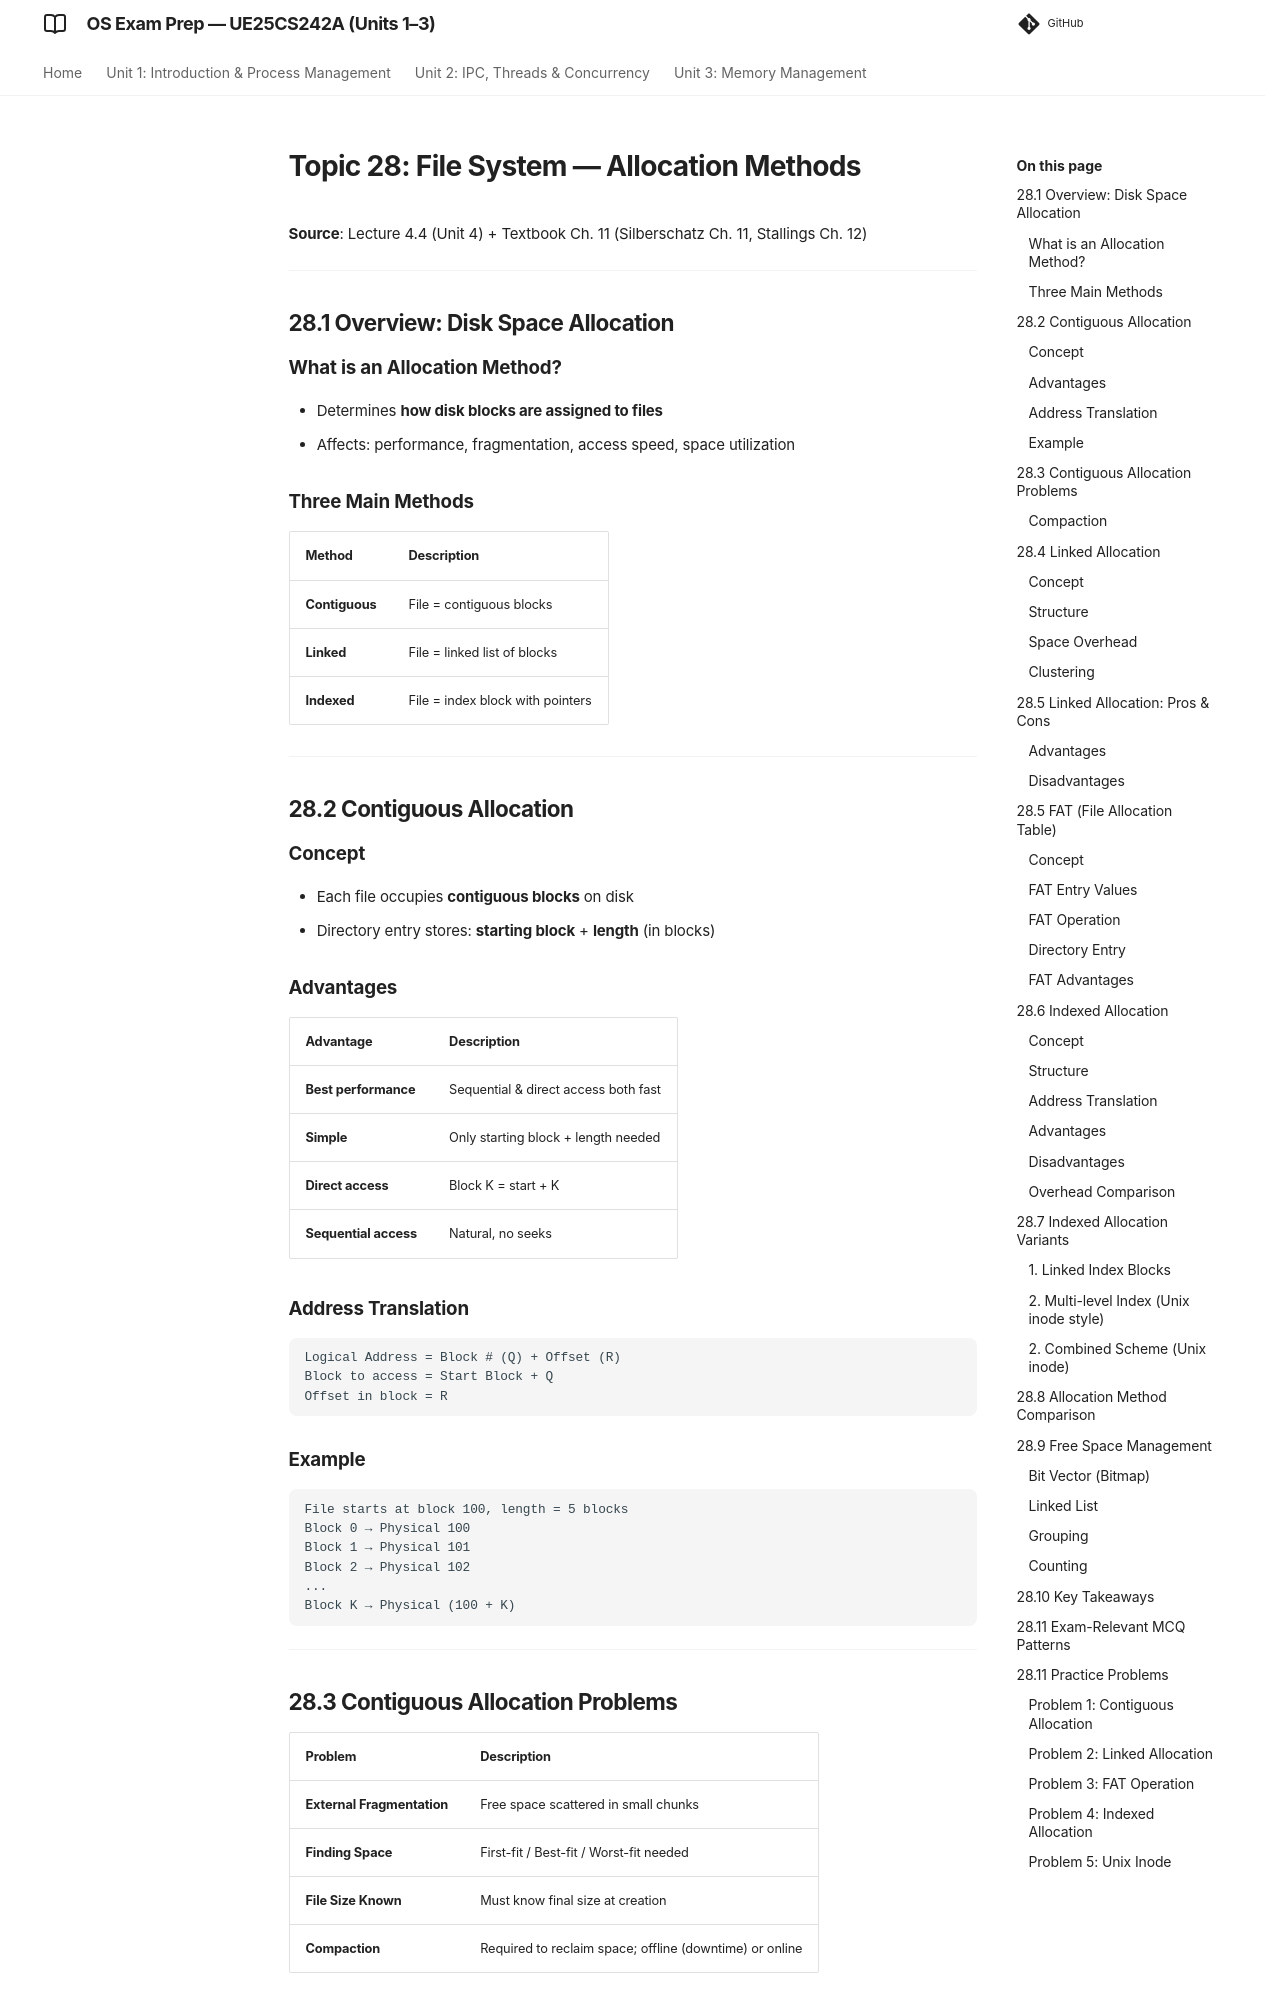

repository: imyash0722/SEM3-OS-UE25CS242A-STUDY-MATERIAL · page: 28_allocation_methods/index.html · generator: mkdocs

# Topic 28: File System — Allocation Methods

**Source**: Lecture 4.4 (Unit 4) + Textbook Ch. 11 (Silberschatz Ch. 11, Stallings Ch. 12)

---

## 28.1 Overview: Disk Space Allocation

### What is an Allocation Method?
- Determines **how disk blocks are assigned to files**
- Affects: performance, fragmentation, access speed, space utilization

### Three Main Methods
| Method | Description |
|--------|-------------|
| **Contiguous** | File = contiguous blocks |
| **Linked** | File = linked list of blocks |
| **Indexed** | File = index block with pointers |

---

## 28.2 Contiguous Allocation

### Concept
- Each file occupies **contiguous blocks** on disk
- Directory entry stores: **starting block** + **length** (in blocks)

### Advantages
| Advantage | Description |
|-----------|-------------|
| **Best performance** | Sequential & direct access both fast |
| **Simple** | Only starting block + length needed |
| **Direct access** | Block K = start + K |
| **Sequential access** | Natural, no seeks |

### Address Translation
```
Logical Address = Block # (Q) + Offset (R)
Block to access = Start Block + Q
Offset in block = R
```

### Example
```
File starts at block 100, length = 5 blocks
Block 0 → Physical 100
Block 1 → Physical 101
Block 2 → Physical 102
...
Block K → Physical (100 + K)
```

---

## 28.3 Contiguous Allocation Problems

| Problem | Description |
|---------|-------------|
| **External Fragmentation** | Free space scattered in small chunks |
| **Finding Space** | First-fit / Best-fit / Worst-fit needed |
| **File Size Known** | Must know final size at creation |
| **Compaction** | Required to reclaim space; offline (downtime) or online |
